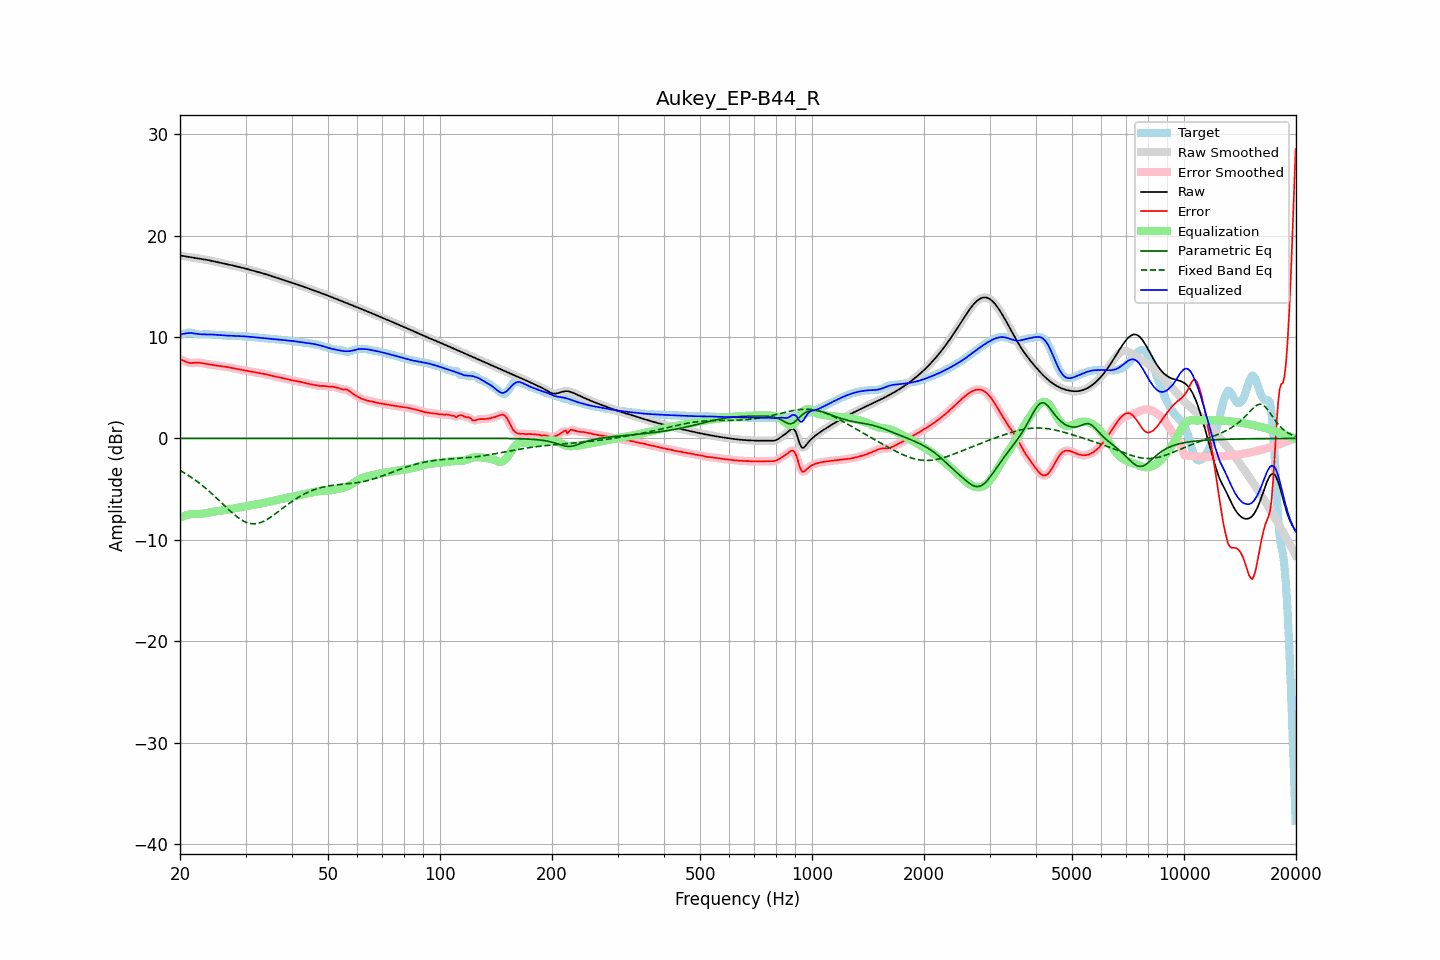

Values plotted in this chart, from the file beside it:
frequency, raw, error, smoothed, error_smoothed, equalization, parametric_eq, fixed_band_eq, equalized_raw, equalized_smoothed, target
20.00, 18.04, 7.82, 18.04, 7.83, -7.80, 0.00, -3.16, 10.23, 10.23, 10.22
20.20, 18.01, 7.76, 18.01, 7.75, -7.73, 0.00, -3.25, 10.28, 10.28, 10.25
20.40, 17.99, 7.69, 17.99, 7.68, -7.67, 0.00, -3.34, 10.32, 10.32, 10.30
20.61, 17.96, 7.61, 17.96, 7.61, -7.61, 0.00, -3.43, 10.35, 10.35, 10.35
20.81, 17.93, 7.54, 17.93, 7.54, -7.57, 0.00, -3.53, 10.37, 10.37, 10.40
21.02, 17.91, 7.48, 17.91, 7.48, -7.52, 0.00, -3.63, 10.39, 10.39, 10.43
21.23, 17.88, 7.45, 17.88, 7.45, -7.49, 0.00, -3.73, 10.39, 10.39, 10.44
21.44, 17.86, 7.44, 17.86, 7.44, -7.46, 0.00, -3.84, 10.40, 10.40, 10.42
21.66, 17.83, 7.45, 17.83, 7.45, -7.46, 0.00, -3.94, 10.38, 10.38, 10.38
21.87, 17.81, 7.46, 17.81, 7.46, -7.46, 0.00, -4.06, 10.35, 10.35, 10.35
22.09, 17.78, 7.48, 17.78, 7.48, -7.46, 0.00, -4.17, 10.33, 10.33, 10.31
22.31, 17.76, 7.48, 17.76, 7.48, -7.46, 0.00, -4.29, 10.30, 10.30, 10.27
22.54, 17.73, 7.47, 17.73, 7.47, -7.45, 0.00, -4.40, 10.28, 10.28, 10.26
22.76, 17.70, 7.45, 17.71, 7.45, -7.44, 0.00, -4.53, 10.27, 10.27, 10.25
22.99, 17.68, 7.42, 17.68, 7.42, -7.42, 0.00, -4.65, 10.26, 10.26, 10.26
23.22, 17.65, 7.39, 17.65, 7.39, -7.39, 0.00, -4.78, 10.26, 10.26, 10.27
23.45, 17.63, 7.35, 17.63, 7.36, -7.37, 0.00, -4.92, 10.26, 10.26, 10.27
23.69, 17.60, 7.33, 17.60, 7.33, -7.34, 0.00, -5.05, 10.26, 10.26, 10.27
23.92, 17.57, 7.30, 17.57, 7.30, -7.31, 0.00, -5.19, 10.26, 10.26, 10.27
24.16, 17.53, 7.28, 17.53, 7.28, -7.28, 0.00, -5.33, 10.26, 10.26, 10.26
24.40, 17.50, 7.25, 17.50, 7.25, -7.25, 0.00, -5.47, 10.25, 10.25, 10.25
24.65, 17.46, 7.23, 17.46, 7.23, -7.23, 0.00, -5.62, 10.24, 10.24, 10.23
24.89, 17.43, 7.21, 17.43, 7.21, -7.21, 0.00, -5.77, 10.22, 10.22, 10.22
25.14, 17.39, 7.18, 17.39, 7.18, -7.18, 0.00, -5.92, 10.21, 10.21, 10.21
25.39, 17.36, 7.16, 17.36, 7.16, -7.16, 0.00, -6.07, 10.19, 10.19, 10.20
25.65, 17.32, 7.14, 17.32, 7.14, -7.14, 0.00, -6.22, 10.18, 10.18, 10.19
25.91, 17.29, 7.12, 17.29, 7.12, -7.12, 0.00, -6.37, 10.17, 10.17, 10.17
26.16, 17.26, 7.10, 17.26, 7.10, -7.10, 0.00, -6.52, 10.16, 10.16, 10.16
26.43, 17.22, 7.08, 17.22, 7.08, -7.07, 0.00, -6.68, 10.15, 10.15, 10.14
26.69, 17.19, 7.05, 17.19, 7.05, -7.04, 0.00, -6.83, 10.15, 10.15, 10.14
26.96, 17.15, 7.02, 17.15, 7.02, -7.02, 0.00, -6.98, 10.14, 10.14, 10.13
27.23, 17.12, 6.98, 17.12, 6.98, -6.99, 0.00, -7.13, 10.13, 10.13, 10.13
27.50, 17.08, 6.95, 17.08, 6.95, -6.96, 0.00, -7.27, 10.13, 10.13, 10.13
27.77, 17.05, 6.92, 17.05, 6.92, -6.93, 0.00, -7.41, 10.12, 10.12, 10.13
28.05, 17.01, 6.89, 17.01, 6.89, -6.89, 0.00, -7.55, 10.12, 10.12, 10.12
28.33, 16.97, 6.86, 16.98, 6.86, -6.86, 0.00, -7.67, 10.11, 10.11, 10.11
28.62, 16.94, 6.84, 16.94, 6.84, -6.83, 0.00, -7.80, 10.11, 10.11, 10.10
28.90, 16.90, 6.81, 16.90, 6.81, -6.80, 0.00, -7.91, 10.10, 10.10, 10.09
29.19, 16.86, 6.78, 16.86, 6.78, -6.77, 0.00, -8.01, 10.09, 10.09, 10.09
29.48, 16.82, 6.74, 16.82, 6.74, -6.74, 0.00, -8.11, 10.08, 10.08, 10.08
29.78, 16.78, 6.71, 16.78, 6.71, -6.71, 0.00, -8.19, 10.07, 10.07, 10.07
30.08, 16.74, 6.68, 16.74, 6.68, -6.68, 0.00, -8.26, 10.05, 10.05, 10.06
30.38, 16.70, 6.65, 16.70, 6.65, -6.65, 0.00, -8.32, 10.04, 10.04, 10.05
30.68, 16.65, 6.63, 16.65, 6.62, -6.62, 0.00, -8.36, 10.03, 10.03, 10.03
30.99, 16.61, 6.60, 16.61, 6.60, -6.60, 0.00, -8.40, 10.01, 10.01, 10.01
31.30, 16.57, 6.57, 16.57, 6.57, -6.57, 0.00, -8.41, 10.00, 10.00, 10.00
31.61, 16.53, 6.54, 16.53, 6.54, -6.54, 0.00, -8.42, 9.99, 9.98, 9.98
31.93, 16.48, 6.51, 16.48, 6.51, -6.52, 0.00, -8.41, 9.97, 9.97, 9.97
32.24, 16.44, 6.48, 16.44, 6.49, -6.49, 0.00, -8.39, 9.95, 9.95, 9.96
32.57, 16.40, 6.46, 16.40, 6.46, -6.46, 0.00, -8.35, 9.94, 9.94, 9.94
32.89, 16.35, 6.43, 16.35, 6.43, -6.43, 0.00, -8.30, 9.92, 9.92, 9.92
33.22, 16.31, 6.40, 16.31, 6.40, -6.40, 0.00, -8.24, 9.91, 9.91, 9.90
33.55, 16.26, 6.37, 16.26, 6.37, -6.37, 0.00, -8.17, 9.89, 9.89, 9.88
33.89, 16.21, 6.34, 16.21, 6.34, -6.33, 0.00, -8.09, 9.88, 9.88, 9.87
34.23, 16.16, 6.30, 16.16, 6.30, -6.30, 0.00, -8.01, 9.86, 9.86, 9.86
34.57, 16.11, 6.26, 16.11, 6.26, -6.26, 0.00, -7.91, 9.84, 9.84, 9.85
34.92, 16.06, 6.22, 16.06, 6.22, -6.23, 0.00, -7.81, 9.83, 9.83, 9.83
35.27, 16.01, 6.19, 16.01, 6.19, -6.19, 0.00, -7.70, 9.82, 9.82, 9.82
35.62, 15.96, 6.15, 15.96, 6.15, -6.15, 0.00, -7.59, 9.80, 9.80, 9.80
35.97, 15.91, 6.12, 15.91, 6.12, -6.12, 0.00, -7.47, 9.79, 9.79, 9.79
... 635 more rows
